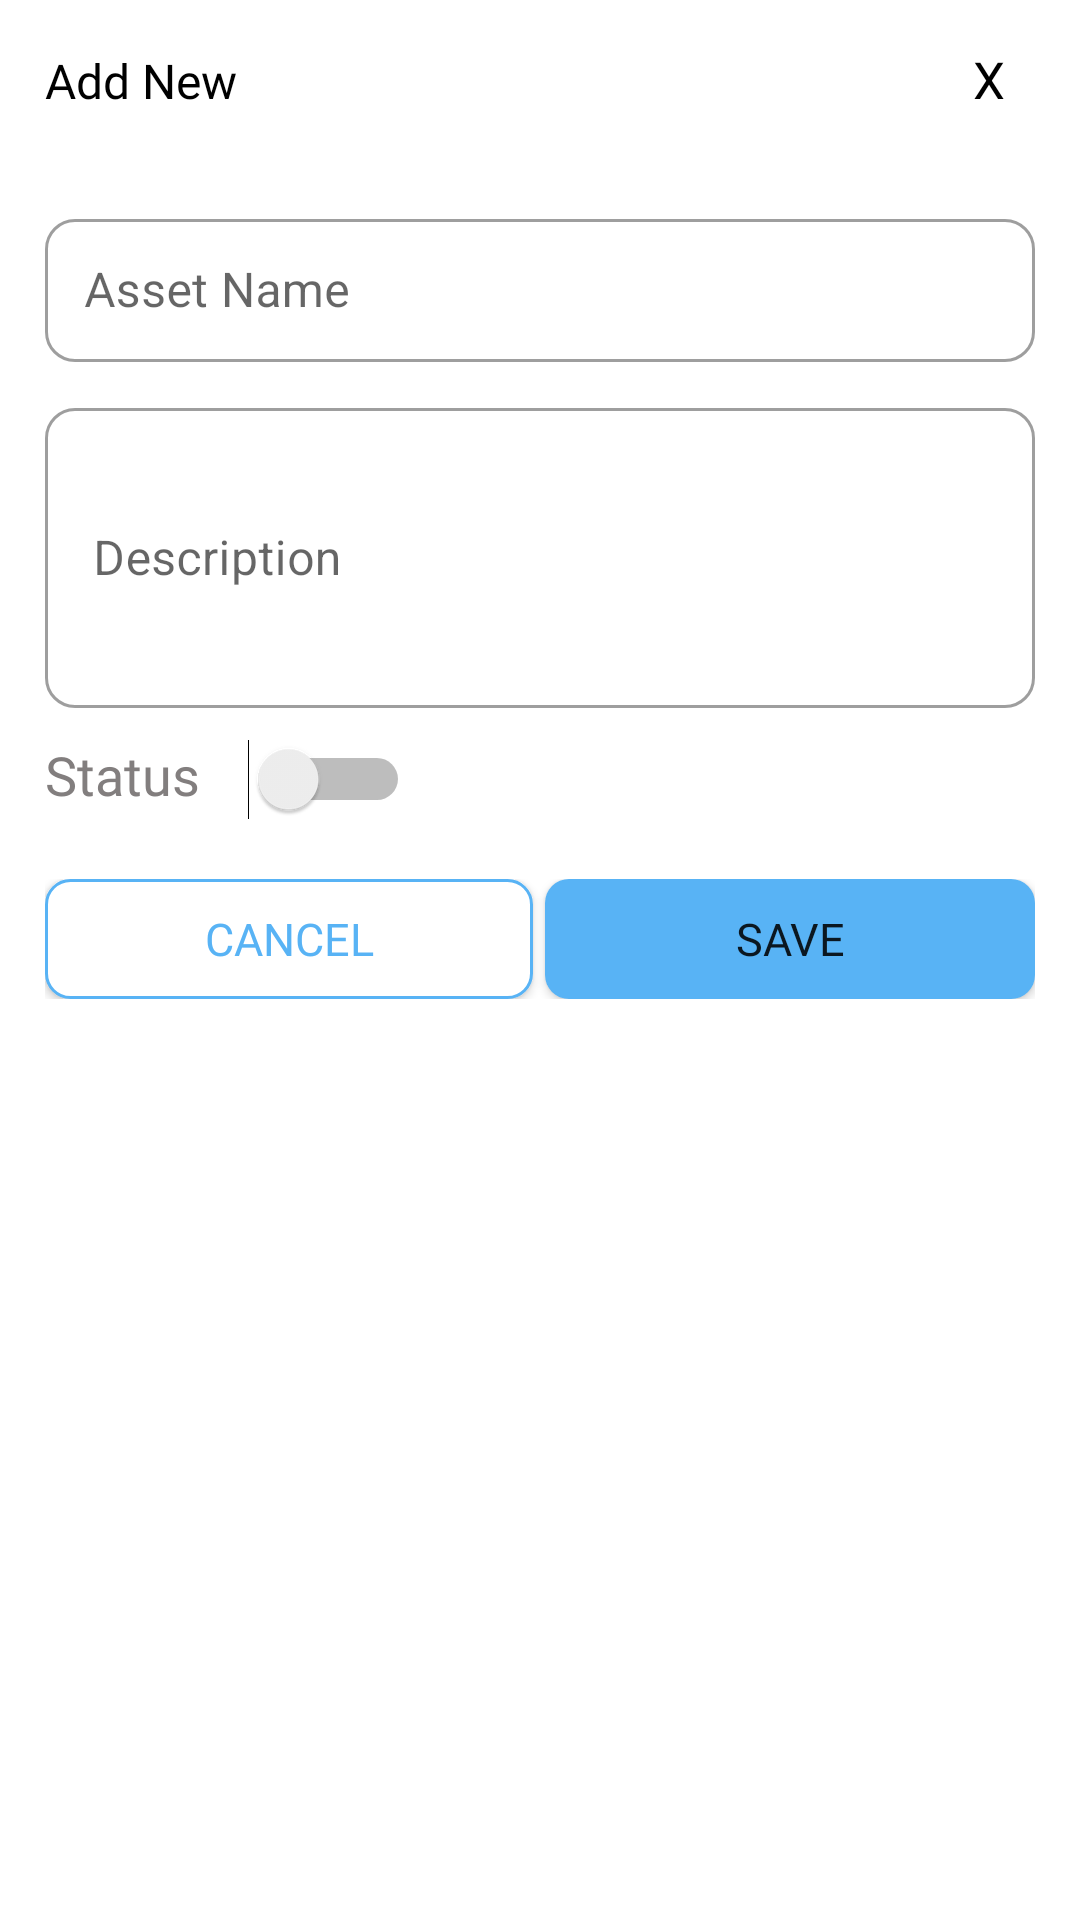

The Android layout XML behind this screen, and the referenced resources:
<!-- AndroidManifest.xml: application theme Theme.MyAssetNoActionbar -->
<!-- res/layout/fragment_add.xml -->
<?xml version="1.0" encoding="utf-8"?>
<LinearLayout xmlns:android="http://schemas.android.com/apk/res/android"
    xmlns:app="http://schemas.android.com/apk/res-auto"
    xmlns:tools="http://schemas.android.com/tools"
    android:layout_width="match_parent"
    android:minWidth="650dp"
    android:layout_height="match_parent"
    android:orientation="vertical"
    tools:context=".AddFragment"
    android:padding="15dp">
    
    <LinearLayout
        android:layout_width="match_parent"
        android:layout_height="wrap_content"
        android:orientation="horizontal"
        android:layout_marginBottom="30dp">
        <TextView
            android:id="@+id/txtTitle"
            android:layout_width="match_parent"
            android:layout_height="wrap_content"
            android:layout_weight="1"
            android:text="Add New"
            android:textColor="@color/black"
            android:fontFamily="@font/roboto_bold"
            android:textSize="16dp"/>
        <TextView
            android:id="@+id/btnClose"
            android:layout_width="wrap_content"
            android:layout_height="wrap_content"
            android:text="X"
            android:textColor="@color/black"
            android:layout_marginRight="10dp"
            android:fontFamily="@font/roboto_bold"
            android:textSize="17dp"/>
    </LinearLayout>

    <com.google.android.material.textfield.TextInputLayout
        android:layout_width="match_parent"
        android:layout_height="wrap_content"
        android:layout_marginBottom="10dp"
        android:backgroundTint="@color/white"
        style="@style/Widget.MaterialComponents.TextInputLayout.OutlinedBox"
        app:boxCornerRadiusTopStart="10dp"
        app:boxCornerRadiusBottomEnd="10dp"
        app:boxCornerRadiusBottomStart="10dp"
        app:boxCornerRadiusTopEnd="10dp">

        <com.google.android.material.textfield.TextInputEditText
            android:id="@+id/txtAssetName"
            android:layout_width="match_parent"
            android:layout_height="wrap_content"
            android:padding="13dp"
            android:inputType="text"
            android:singleLine="true"
            android:hint="Asset Name"
            android:gravity="center_vertical"
            android:textSize="16sp"
            android:text=""
            android:importantForAutofill="no"/>

    </com.google.android.material.textfield.TextInputLayout>

    <com.google.android.material.textfield.TextInputLayout
        android:layout_width="match_parent"
        android:layout_height="wrap_content"
        android:layout_marginBottom="10dp"
        android:backgroundTint="@color/white"
        style="@style/Widget.MaterialComponents.TextInputLayout.OutlinedBox"
        app:boxCornerRadiusTopStart="10dp"
        app:boxCornerRadiusBottomEnd="10dp"
        app:boxCornerRadiusBottomStart="10dp"
        app:boxCornerRadiusTopEnd="10dp">

        <com.google.android.material.textfield.TextInputEditText
            android:id="@+id/txtDescription"
            android:layout_width="match_parent"
            android:layout_height="100dp"
            android:inputType="textMultiLine"
            android:singleLine="true"
            android:maxLines="10"
            android:hint="Description"
            android:gravity="center_vertical"
            android:textSize="16sp"
            android:text=""
            android:importantForAutofill="no"/>

    </com.google.android.material.textfield.TextInputLayout>
    <LinearLayout
        android:layout_width="match_parent"
        android:layout_height="wrap_content"
        android:orientation="horizontal"
        android:layout_marginBottom="20dp">
        <TextView
            android:layout_width="wrap_content"
            android:layout_height="wrap_content"
            android:text="Status"
            android:textSize="18sp"
            android:fontFamily="@font/inter"
            android:textColor="@color/font_grey"/>

        <Switch
            android:id="@+id/statusSwitch"
            android:layout_width="wrap_content"
            android:layout_height="wrap_content"
            android:layout_marginStart="16dp"/>
    </LinearLayout>
    <LinearLayout
        android:layout_width="match_parent"
        android:layout_height="wrap_content"
        android:orientation="horizontal">
        <Button
            android:id="@+id/btnCancel"
            android:layout_width="0dp"
            android:layout_weight="0.4"
            android:layout_height="40dp"
            android:text="Cancel"
            android:textColor="@color/primary"
            android:textSize="15dp"
            android:fontFamily="@font/roboto_bold"
            android:background="@drawable/button_register"
            app:backgroundTint="@null"/>
        <View
            android:layout_width="0dp"
            android:layout_height="0dp"
            android:layout_weight="0.01"/>
        <Button
            android:id="@+id/btnSave"
            android:layout_width="0dp"
            android:layout_height="40dp"
            android:layout_weight="0.4"
            android:text="Save"
            android:textSize="15dp"
            android:fontFamily="@font/roboto_bold"
            android:background="@drawable/button_login"/>
    </LinearLayout>
</LinearLayout>
<!-- resources referenced by this layout -->
<resources>
  <color name="black">#FF000000</color>
  <color name="font_grey">#827E7E</color>
  <color name="primary">#58B3F5</color>
  <color name="white">#FFFFFFFF</color>
  <!-- drawable button_login (drawable) -->
  <?xml version="1.0" encoding="utf-8"?>
  <ripple xmlns:android="http://schemas.android.com/apk/res/android" android:color="@color/primaryLight">
      <item>
          <shape android:shape="rectangle">
              <solid android:color="@color/primary"/>
              <corners android:radius="8dp" />
          </shape>
      </item>
  </ripple>
  <!-- drawable button_register (drawable) -->
  <?xml version="1.0" encoding="utf-8"?>
  <shape xmlns:android="http://schemas.android.com/apk/res/android" android:shape="rectangle">
      <solid android:color="@color/white"/>
      <stroke android:color="@color/primary" android:width="1dp"/>
      <corners android:radius="8dp" />
  </shape>
  <style name="Theme.MyAssetNoActionbar" parent="Theme.MaterialComponents.DayNight.NoActionBar">
          
          <item name="colorPrimary">@color/primary</item>
          <item name="colorPrimaryVariant">@color/primaryDark</item>
          <item name="colorOnPrimary">@color/white</item>
          
          <item name="colorSecondary">@color/primary</item>
          <item name="colorSecondaryVariant">@color/primaryDark</item>
          <item name="colorOnSecondary">@color/black</item>
          
          <item name="android:statusBarColor">?attr/colorPrimary</item>
          
      </style>
  <color name="primaryLight">#6EBBF3</color>
  <color name="primaryDark">#1D86D2</color>
</resources>
